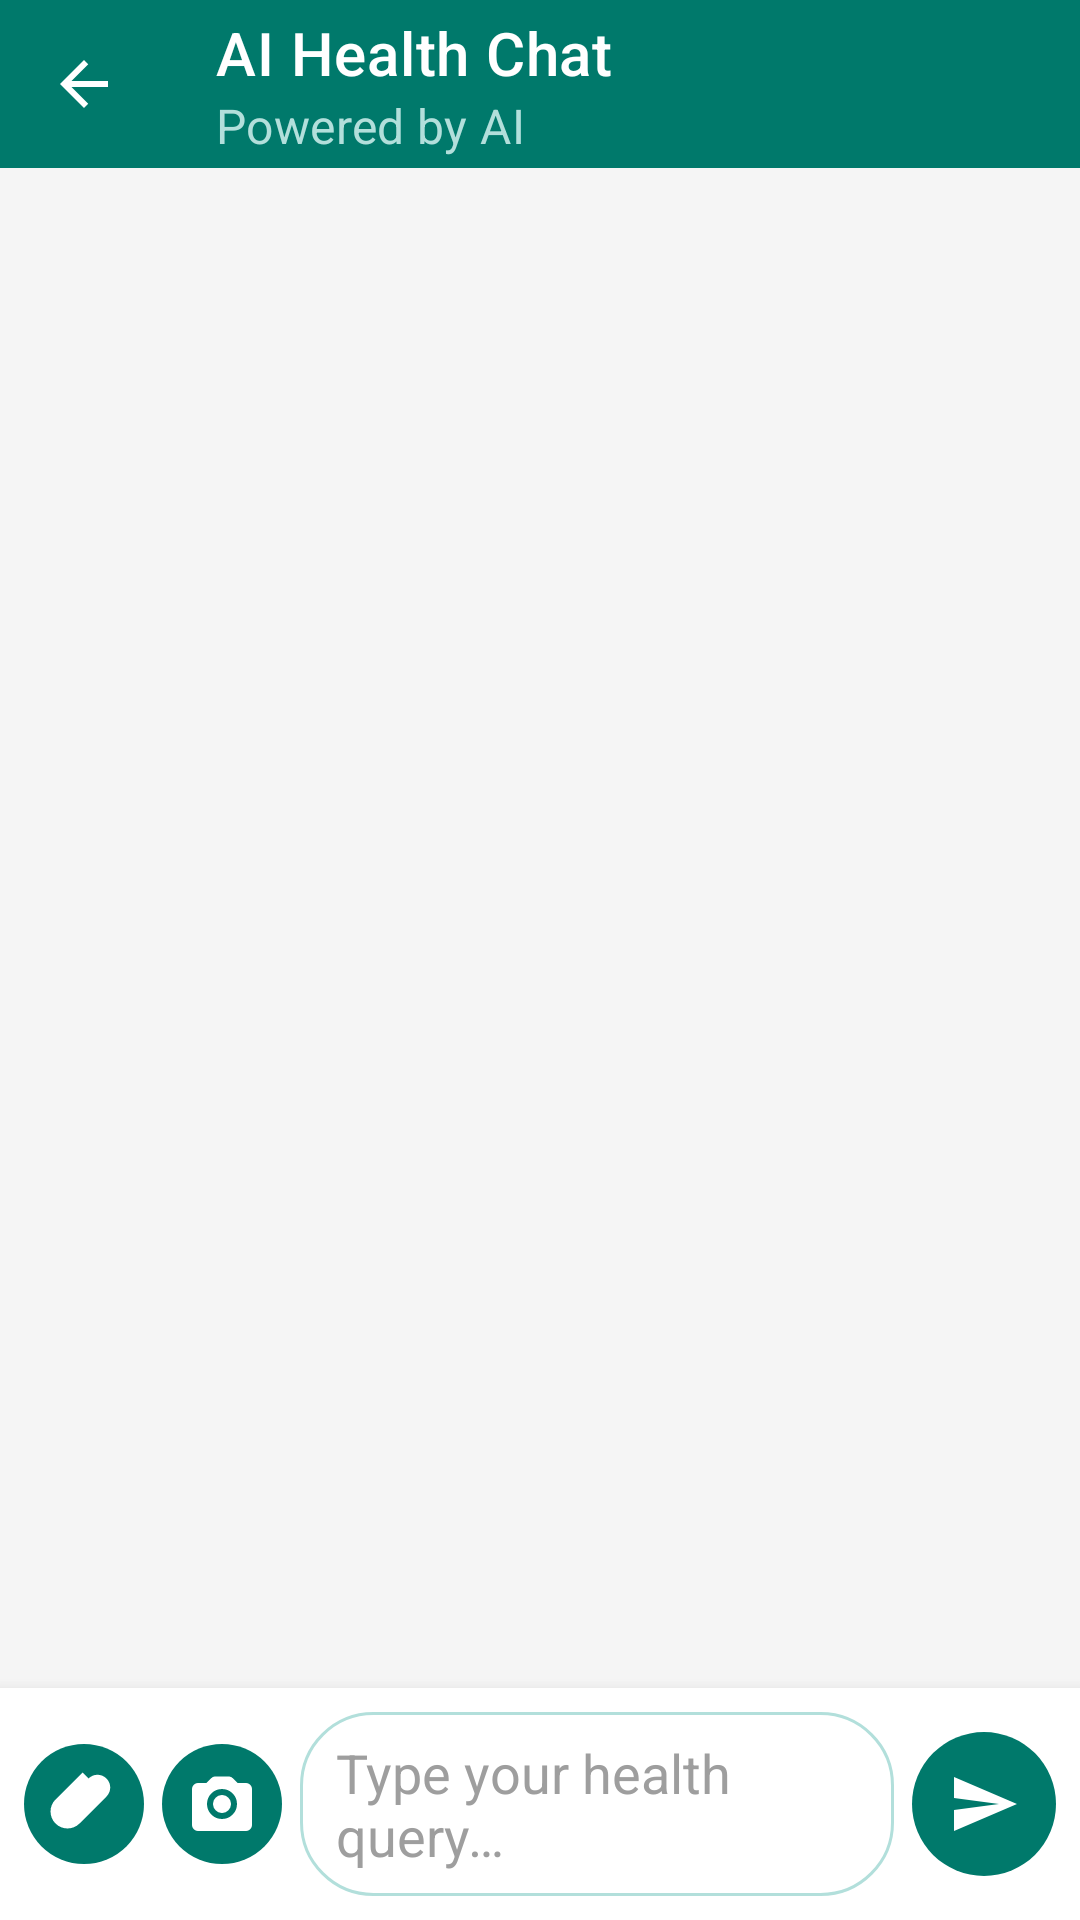

Android layout source for this screen:
<!-- AndroidManifest.xml: activity theme Theme.SwasthyaSetu -->
<!-- res/layout/activity_chat.xml -->
<?xml version="1.0" encoding="utf-8"?>
<LinearLayout xmlns:android="http://schemas.android.com/apk/res/android"
    xmlns:app="http://schemas.android.com/apk/res-auto"
    xmlns:tools="http://schemas.android.com/tools"
    android:layout_width="match_parent"
    android:layout_height="match_parent"
    android:background="@color/background"
    android:orientation="vertical"
    tools:context=".view.ChatActivity">

    
    
    
    <com.google.android.material.appbar.MaterialToolbar
        android:id="@+id/toolbar"
        android:layout_width="match_parent"
        android:layout_height="?attr/actionBarSize"
        android:background="@color/primary"
        app:navigationIcon="@drawable/ic_back_arrow"
        app:navigationIconTint="@color/white"
        app:title="@string/action_ai_health_chat"
        app:titleTextColor="@color/white"
        app:subtitle="@string/chat_subtitle"
        app:subtitleTextColor="@color/primary_light" />

    
    
    
    <androidx.recyclerview.widget.RecyclerView
        android:id="@+id/rvChatMessages"
        android:layout_width="match_parent"
        android:layout_height="0dp"
        android:layout_weight="1"
        android:clipToPadding="false"
        android:padding="12dp"
        android:scrollbars="vertical"
        app:layoutManager="androidx.recyclerview.widget.LinearLayoutManager"
        tools:listitem="@layout/item_chat_ai" />

    
    
    
    <TextView
        android:id="@+id/tvTypingIndicator"
        android:layout_width="wrap_content"
        android:layout_height="wrap_content"
        android:layout_marginStart="16dp"
        android:layout_marginBottom="4dp"
        android:text="@string/chat_typing"
        android:textColor="@color/text_secondary"
        android:textSize="12sp"
        android:textStyle="italic"
        android:visibility="gone"
        tools:visibility="visible" />

    
    
    
    <LinearLayout
        android:id="@+id/inputBar"
        android:layout_width="match_parent"
        android:layout_height="wrap_content"
        android:background="@color/surface"
        android:elevation="8dp"
        android:gravity="center_vertical"
        android:orientation="horizontal"
        android:paddingStart="8dp"
        android:paddingEnd="8dp"
        android:paddingTop="8dp"
        android:paddingBottom="8dp">

        
        <ImageButton
            android:id="@+id/btnUpload"
            android:layout_width="40dp"
            android:layout_height="40dp"
            android:background="@drawable/bg_send_button"
            android:padding="10dp"
            android:src="@drawable/ic_attach"
            android:contentDescription="Upload"
            app:tint="@color/white"/>

        
        <ImageButton
            android:id="@+id/btnCamera"
            android:layout_width="40dp"
            android:layout_height="40dp"
            android:layout_marginStart="6dp"
            android:background="@drawable/bg_send_button"
            android:padding="10dp"
            android:src="@drawable/ic_camera"
            android:contentDescription="Camera"
            app:tint="@color/white"/>

        <EditText
            android:id="@+id/etChatInput"
            android:layout_width="0dp"
            android:layout_height="wrap_content"
            android:layout_weight="1"
            android:layout_marginStart="6dp"
            android:background="@drawable/bg_chat_input"
            android:hint="@string/chat_input_hint"
            android:imeOptions="actionSend"
            android:inputType="textMultiLine"
            android:maxLines="4"
            android:minHeight="48dp"
            android:paddingStart="12dp"
            android:paddingEnd="12dp"
            android:textColor="@color/text_primary"
            android:textColorHint="@color/text_hint"/>

        <ImageButton
            android:id="@+id/btnSend"
            android:layout_width="48dp"
            android:layout_height="48dp"
            android:layout_marginStart="6dp"
            android:background="@drawable/bg_send_button"
            android:padding="12dp"
            android:src="@drawable/ic_send"
            app:tint="@color/white"/>
    </LinearLayout>

</LinearLayout>
<!-- res/layout/item_chat_ai.xml (included above) -->
<?xml version="1.0" encoding="utf-8"?>
<FrameLayout xmlns:android="http://schemas.android.com/apk/res/android"
    android:layout_width="match_parent"
    android:layout_height="wrap_content"
    android:paddingTop="4dp"
    android:paddingBottom="4dp">

    <LinearLayout
        android:layout_width="wrap_content"
        android:layout_height="wrap_content"
        android:layout_gravity="start"
        android:layout_marginEnd="64dp"
        android:background="@drawable/bg_chat_ai"
        android:orientation="vertical"
        android:padding="12dp">

        <TextView
            android:id="@+id/tvAiLabel"
            android:layout_width="wrap_content"
            android:layout_height="wrap_content"
            android:text="@string/chat_ai_label"
            android:textColor="@color/primary"
            android:textSize="12sp"
            android:textStyle="bold" />

        <TextView
            android:id="@+id/tvAiMessage"
            android:layout_width="wrap_content"
            android:layout_height="wrap_content"
            android:layout_marginTop="4dp"
            android:lineSpacingExtra="4dp"
            android:textAlignment="viewStart"
            android:textColor="@color/text_primary"
            android:textDirection="locale"
            android:textSize="15sp" />

        <TextView
            android:id="@+id/tvAiTimestamp"
            android:layout_width="wrap_content"
            android:layout_height="wrap_content"
            android:layout_gravity="end"
            android:layout_marginTop="4dp"
            android:textColor="@color/text_hint"
            android:textSize="11sp" />

    </LinearLayout>

</FrameLayout>
<!-- resources referenced by this layout -->
<resources>
  <color name="background">#F5F5F5</color>
  <color name="primary">#00796B</color>
  <color name="primary_light">#B2DFDB</color>
  <color name="surface">#FFFFFF</color>
  <color name="text_hint">#9E9E9E</color>
  <color name="text_primary">#212121</color>
  <color name="text_secondary">#757575</color>
  <color name="white">#FFFFFF</color>
  <!-- drawable bg_chat_ai (drawable) -->
  <?xml version="1.0" encoding="utf-8"?>
  <shape xmlns:android="http://schemas.android.com/apk/res/android"
      android:shape="rectangle">
      <solid android:color="@color/primary_surface" />
      <corners
          android:topLeftRadius="16dp"
          android:topRightRadius="16dp"
          android:bottomLeftRadius="4dp"
          android:bottomRightRadius="16dp" />
  </shape>
  <!-- drawable bg_chat_input (drawable) -->
  <?xml version="1.0" encoding="utf-8"?>
  <shape xmlns:android="http://schemas.android.com/apk/res/android"
      android:shape="rectangle">
      <solid android:color="@color/white" />
      <stroke
          android:width="1dp"
          android:color="@color/primary_light" />
      <corners android:radius="24dp" />
      <padding
          android:left="16dp"
          android:right="16dp"
          android:top="8dp"
          android:bottom="8dp" />
  </shape>
  <!-- drawable bg_send_button (drawable) -->
  <?xml version="1.0" encoding="utf-8"?>
  <shape xmlns:android="http://schemas.android.com/apk/res/android"
      android:shape="oval">
      <solid android:color="@color/primary" />
      <size
          android:width="48dp"
          android:height="48dp" />
  </shape>
  <!-- drawable ic_attach (drawable) -->
  <vector xmlns:android="http://schemas.android.com/apk/res/android"
      android:width="24dp"
      android:height="24dp"
      android:viewportWidth="24"
      android:viewportHeight="24">
  
      <path
          android:fillColor="#FFFFFF"
          android:pathData="M16.5,6.5L8.5,14.5C7.67,15.33 6.33,15.33 5.5,14.5C4.67,13.67 4.67,12.33 5.5,11.5L13.5,3.5C15.16,1.84 17.84,1.84 19.5,3.5C21.16,5.16 21.16,7.84 19.5,9.5L10.5,18.5C8.29,20.71 4.71,20.71 2.5,18.5C0.29,16.29 0.29,12.71 2.5,10.5L11.5,1.5" />
  </vector>
  <!-- drawable ic_back_arrow (drawable) -->
  <?xml version="1.0" encoding="utf-8"?>
  <vector xmlns:android="http://schemas.android.com/apk/res/android"
      android:width="24dp"
      android:height="24dp"
      android:viewportWidth="24"
      android:viewportHeight="24"
      android:autoMirrored="true"
      android:tint="@color/white">
      <path
          android:fillColor="#FF000000"
          android:pathData="M20,11H7.83l5.59,-5.59L12,4l-8,8 8,8 1.41,-1.41L7.83,13H20v-2z" />
  </vector>
  <!-- drawable ic_send (drawable) -->
  <?xml version="1.0" encoding="utf-8"?>
  <vector xmlns:android="http://schemas.android.com/apk/res/android"
      android:width="24dp"
      android:height="24dp"
      android:viewportWidth="24"
      android:viewportHeight="24"
      android:tint="@color/white">
      <path
          android:fillColor="#FF000000"
          android:pathData="M2.01,21L23,12 2.01,3 2,10l15,2 -15,2z" />
  </vector>
  <string name="action_ai_health_chat">AI Health Chat</string>
  <string name="chat_ai_label">🤖 SwasthyaSetu AI</string>
  <string name="chat_input_hint">Type your health query…</string>
  <string name="chat_subtitle">Powered by AI</string>
  <string name="chat_typing">SwasthyaSetu AI is typing…</string>
  <color name="primary_surface">#E0F2F1</color>
  <color name="primary_dark">#004D40</color>
  <color name="secondary">#48A999</color>
  <color name="secondary_dark">#2E7D6E</color>
  <color name="accent_emergency">#D32F2F</color>
</resources>
